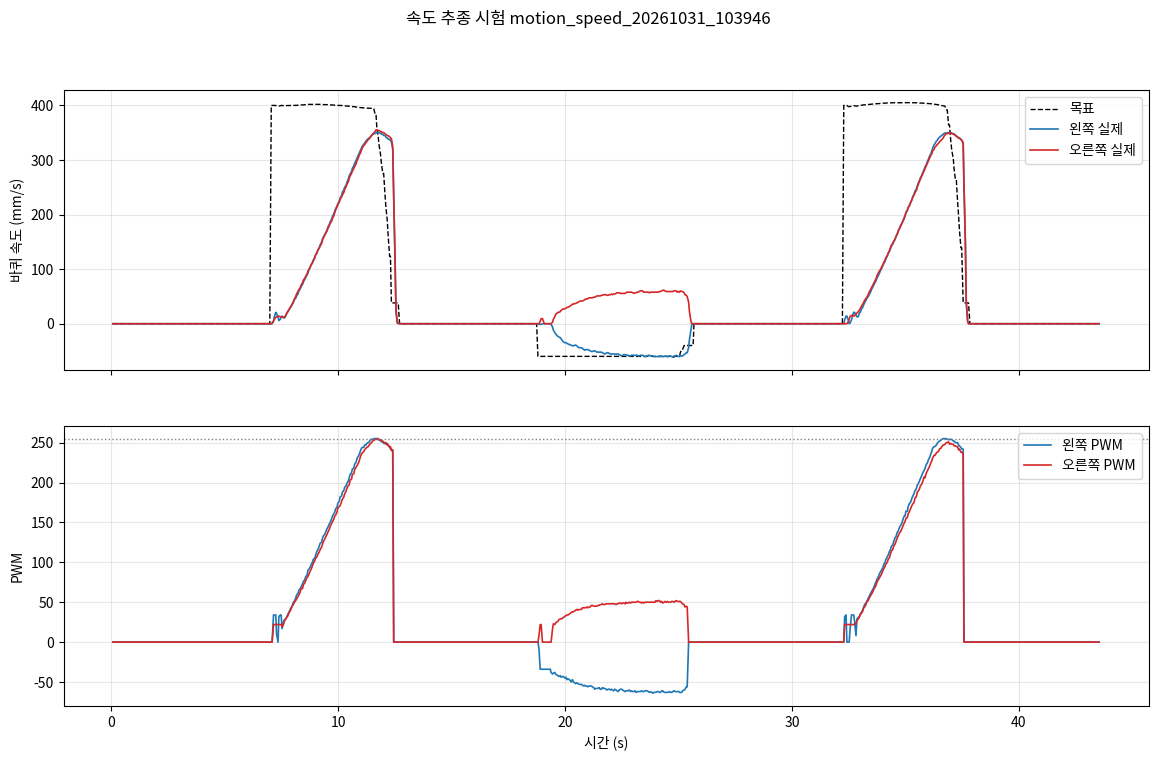

The file beside this chart, header and first rows:
pi_time, phase, cmd_v, cmd_w, stm_ms, mode, enc_l, enc_r, pwm_l, pwm_r, psd_front, psd_rear, psd_left, psd_right
1793410787, idle, 0.0, 0.0, 360915, 0, 16289, 19877, 0, 0, 9, 12, 142, 258
1793410787, idle, 0.0, 0.0, 360965, 0, 16289, 19877, 0, 0, 17, 10, 11, 152
1793410787, idle, 0.0, 0.0, 361015, 0, 16289, 19877, 0, 0, 11, 11, 12, 189
1793410787, idle, 0.0, 0.0, 361065, 0, 16289, 19877, 0, 0, 10, 14, 11, 124
1793410787, idle, 0.0, 0.0, 361115, 0, 16289, 19877, 0, 0, 33, 133, 12, 142
1793410787, idle, 0.0, 0.0, 361165, 0, 16289, 19877, 0, 0, 11, 9, 9, 94
1793410788, idle, 0.0, 0.0, 361215, 0, 16289, 19877, 0, 0, 14, 10, 9, 65
1793410788, idle, 0.0, 0.0, 361265, 0, 16289, 19877, 0, 0, 13, 11, 10, 126
1793410788, idle, 0.0, 0.0, 361315, 0, 16289, 19877, 0, 0, 10, 9, 221, 356
1793410788, idle, 0.0, 0.0, 361365, 0, 16289, 19877, 0, 0, 12, 9, 8, 226
1793410788, idle, 0.0, 0.0, 361415, 0, 16289, 19877, 0, 0, 12, 15, 24, 152
1793410788, idle, 0.0, 0.0, 361465, 0, 16289, 19877, 0, 0, 11, 37, 105, 245
1793410788, idle, 0.0, 0.0, 361515, 0, 16289, 19877, 0, 0, 71, 146, 146, 152
1793410788, idle, 0.0, 0.0, 361565, 0, 16289, 19877, 0, 0, 8, 12, 18, 8
1793410788, idle, 0.0, 0.0, 361615, 0, 16289, 19877, 0, 0, 9, 12, 12, 85
1793410788, idle, 0.0, 0.0, 361665, 0, 16289, 19877, 0, 0, 10, 12, 42, 167
1793410788, idle, 0.0, 0.0, 361715, 0, 16289, 19877, 0, 0, 8, 12, 12, 188
1793410788, idle, 0.0, 0.0, 361765, 0, 16289, 19877, 0, 0, 14, 15, 14, 139
1793410788, idle, 0.0, 0.0, 361815, 0, 16289, 19877, 0, 0, 10, 11, 11, 149
1793410788, idle, 0.0, 0.0, 361865, 0, 16289, 19877, 0, 0, 14, 9, 9, 109
1793410788, idle, 0.0, 0.0, 361915, 0, 16289, 19877, 0, 0, 9, 13, 13, 115
1793410788, idle, 0.0, 0.0, 361965, 0, 16289, 19877, 0, 0, 8, 61, 148, 280
1793410788, idle, 0.0, 0.0, 362015, 0, 16289, 19877, 0, 0, 13, 10, 11, 234
1793410788, idle, 0.0, 0.0, 362065, 0, 16289, 19877, 0, 0, 9, 9, 9, 154
1793410788, idle, 0.0, 0.0, 362115, 0, 16289, 19877, 0, 0, 9, 76, 9, 142
1793410788, idle, 0.0, 0.0, 362165, 0, 16289, 19877, 0, 0, 149, 238, 160, 155
1793410788, idle, 0.0, 0.0, 362215, 0, 16289, 19877, 0, 0, 11, 12, 8, 97
1793410789, idle, 0.0, 0.0, 362265, 0, 16289, 19877, 0, 0, 8, 12, 12, 67
1793410789, idle, 0.0, 0.0, 362315, 0, 16289, 19877, 0, 0, 12, 10, 9, 122
1793410789, idle, 0.0, 0.0, 362365, 0, 16289, 19877, 0, 0, 11, 11, 11, 148
1793410789, idle, 0.0, 0.0, 362415, 0, 16289, 19877, 0, 0, 12, 6, 9, 88
1793410789, idle, 0.0, 0.0, 362465, 0, 16289, 19877, 0, 0, 10, 11, 10, 147
1793410789, idle, 0.0, 0.0, 362515, 0, 16289, 19877, 0, 0, 11, 9, 9, 11
1793410789, idle, 0.0, 0.0, 362565, 0, 16289, 19877, 0, 0, 53, 146, 155, 174
1793410789, idle, 0.0, 0.0, 362615, 0, 16289, 19877, 0, 0, 102, 13, 9, 103
1793410789, idle, 0.0, 0.0, 362665, 0, 16289, 19877, 0, 0, 10, 8, 41, 271
1793410789, idle, 0.0, 0.0, 362715, 0, 16289, 19877, 0, 0, 147, 36, 20, 186
1793410789, idle, 0.0, 0.0, 362765, 0, 16289, 19877, 0, 0, 11, 11, 10, 140
1793410789, idle, 0.0, 0.0, 362815, 0, 16289, 19877, 0, 0, 14, 10, 42, 132
1793410789, idle, 0.0, 0.0, 362865, 0, 16289, 19877, 0, 0, 11, 70, 141, 310
1793410789, idle, 0.0, 0.0, 362915, 0, 16289, 19877, 0, 0, 11, 10, 10, 81
1793410789, idle, 0.0, 0.0, 362965, 0, 16289, 19877, 0, 0, 13, 9, 8, 119
1793410789, idle, 0.0, 0.0, 363015, 0, 16289, 19877, 0, 0, 12, 9, 7, 110
1793410789, idle, 0.0, 0.0, 363065, 0, 16289, 19877, 0, 0, 9, 8, 8, 124
1793410789, idle, 0.0, 0.0, 363115, 0, 16289, 19877, 0, 0, 130, 147, 61, 133
1793410789, idle, 0.0, 0.0, 363165, 0, 16289, 19877, 0, 0, 11, 7, 7, 149
1793410789, idle, 0.0, 0.0, 363215, 0, 16289, 19877, 0, 0, 10, 11, 11, 62
1793410790, idle, 0.0, 0.0, 363265, 0, 16289, 19877, 0, 0, 10, 13, 10, 133
1793410790, idle, 0.0, 0.0, 363315, 0, 16289, 19877, 0, 0, 147, 158, 9, 142
1793410790, idle, 0.0, 0.0, 363365, 0, 16289, 19877, 0, 0, 10, 8, 62, 254
1793410790, idle, 0.0, 0.0, 363415, 0, 16289, 19877, 0, 0, 9, 90, 11, 133
1793410790, idle, 0.0, 0.0, 363465, 0, 16289, 19877, 0, 0, 26, 12, 12, 13
1793410790, idle, 0.0, 0.0, 363515, 0, 16289, 19877, 0, 0, 12, 10, 10, 131
1793410790, idle, 0.0, 0.0, 363565, 0, 16289, 19877, 0, 0, 147, 144, 28, 141
1793410790, idle, 0.0, 0.0, 363615, 0, 16289, 19877, 0, 0, 13, 10, 9, 133
1793410790, idle, 0.0, 0.0, 363665, 0, 16289, 19877, 0, 0, 11, 10, 9, 151
1793410790, idle, 0.0, 0.0, 363715, 0, 16289, 19877, 0, 0, 10, 10, 12, 167
1793410790, idle, 0.0, 0.0, 363765, 0, 16289, 19877, 0, 0, 11, 71, 145, 277
1793410790, idle, 0.0, 0.0, 363815, 0, 16289, 19877, 0, 0, 2, 10, 9, 298
1793410790, idle, 0.0, 0.0, 363865, 0, 16289, 19877, 0, 0, 85, 146, 144, 136
... 826 more rows
